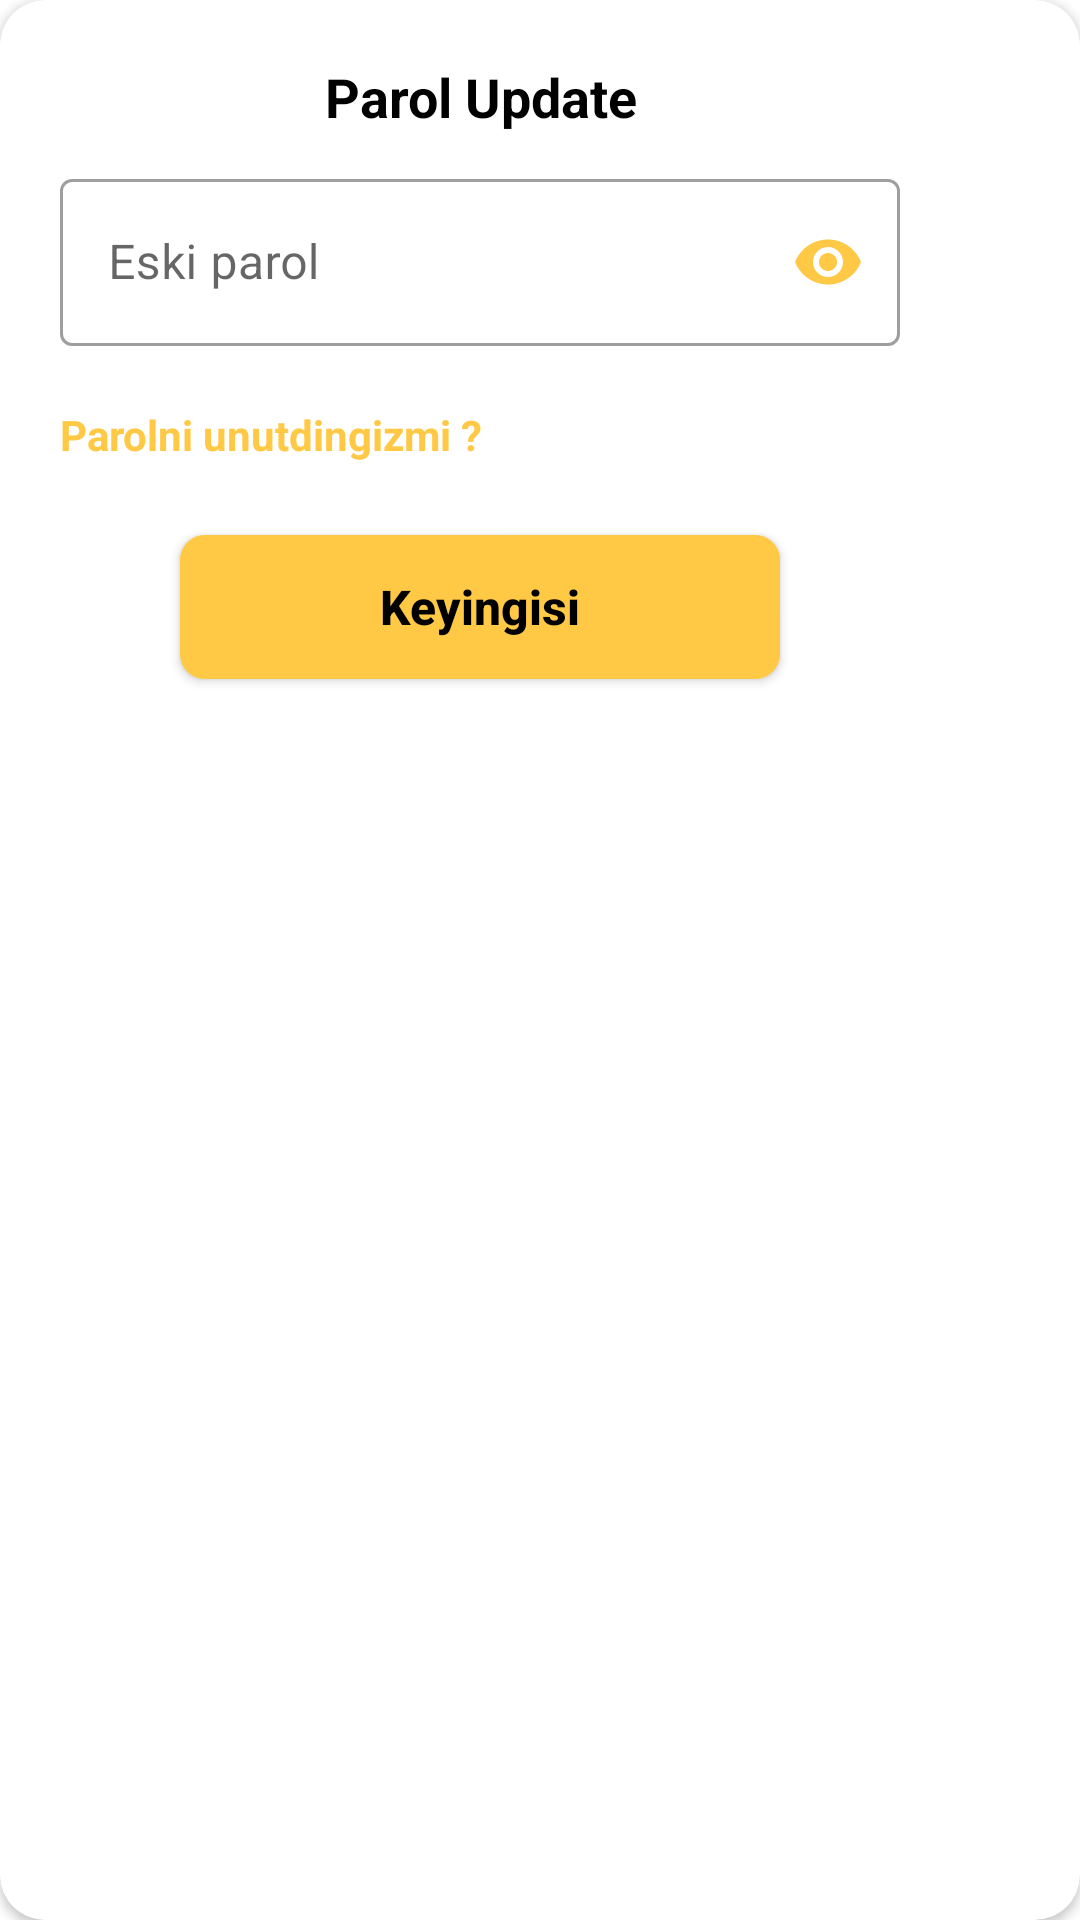

This screen was rendered from an Android layout file. Write that file and the resources it references.
<!-- AndroidManifest.xml: application theme Theme.NoteAppPlayStore -->
<!-- res/layout/fragment_enter_password.xml -->
<?xml version="1.0" encoding="utf-8"?>
<androidx.cardview.widget.CardView xmlns:android="http://schemas.android.com/apk/res/android"
    xmlns:app="http://schemas.android.com/apk/res-auto"
    xmlns:tools="http://schemas.android.com/tools"
    android:layout_width="320dp"
    android:id="@+id/container"
    app:cardCornerRadius="15dp"
    android:layout_height="250dp"
    android:layout_gravity="center"
    tools:context=".ui.screen.dialogs.pages.SetPassword">
    <androidx.constraintlayout.widget.ConstraintLayout
        android:layout_width="320dp"
        android:id="@+id/root"

        android:layout_height="250dp">

        <androidx.constraintlayout.widget.ConstraintLayout
            android:layout_width="match_parent"
            android:layout_height="match_parent"
            app:layout_constraintBottom_toBottomOf="parent"
            app:layout_constraintEnd_toEndOf="parent"
            app:layout_constraintStart_toStartOf="parent"
            app:layout_constraintTop_toTopOf="parent">

            <TextView
                android:id="@+id/textView"
                android:layout_width="wrap_content"
                android:layout_height="wrap_content"
                android:layout_marginTop="20dp"
                android:gravity="center"
                android:text="Parol Update"
                android:textColor="@color/black"
                android:textSize="18sp"
                android:textStyle="bold"
                app:layout_constraintEnd_toEndOf="parent"
                app:layout_constraintStart_toStartOf="parent"
                app:layout_constraintTop_toTopOf="parent" />

            <TextView
                android:id="@+id/backupPasswordnext"
                android:layout_width="wrap_content"
                android:layout_height="wrap_content"
                android:layout_marginTop="20dp"
                android:text="Parolni unutdingizmi ?"
                android:textColor="@color/colorPrimary"
                android:textStyle="bold"
                app:layout_constraintStart_toStartOf="@+id/wwwa"
                app:layout_constraintTop_toBottomOf="@+id/wwwa" />

            <com.google.android.material.textfield.TextInputLayout
                android:id="@+id/wwwa"
                style="@style/Widget.MaterialComponents.TextInputLayout.OutlinedBox"
                android:layout_width="0dp"
                android:layout_height="wrap_content"
                app:passwordToggleTint="@color/colorPrimary"
                app:passwordToggleEnabled="true"
                android:layout_marginHorizontal="20dp"
                android:layout_marginTop="10dp"
                android:hint="Eski parol"
                app:hintAnimationEnabled="true"
                app:hintEnabled="true"
                app:layout_constraintEnd_toEndOf="parent"
                app:layout_constraintStart_toStartOf="parent"
                app:layout_constraintTop_toBottomOf="@+id/textView"
                app:startIconDrawable="@drawable/ic_baseline_lock_24">


                <com.google.android.material.textfield.TextInputEditText
                    android:id="@+id/oldPassword"
                    android:layout_width="match_parent"
                    android:layout_height="wrap_content"
                    android:imeOptions="actionNext"
                    android:inputType="textPassword"
                    android:textColor="@color/black"
                    android:textColorHint="#787171"
                    android:textSize="16sp" />

            </com.google.android.material.textfield.TextInputLayout>

            <Button
                android:id="@+id/nextUpdatePassword"
                android:layout_width="200dp"
                android:layout_height="wrap_content"
                android:background="@drawable/background_add_url_dialog"
                android:backgroundTint="@color/colorPrimary"
                android:clickable="true"
                android:focusable="true"
                android:text="Keyingisi"
                android:textAllCaps="false"
                android:textColor="@color/black"
                android:textSize="16sp"
                android:textStyle="bold"
                app:layout_constraintBottom_toBottomOf="parent"
                app:layout_constraintEnd_toEndOf="parent"
                app:layout_constraintStart_toStartOf="parent"
                app:layout_constraintTop_toBottomOf="@+id/backupPasswordnext" />
        </androidx.constraintlayout.widget.ConstraintLayout>

        <ProgressBar
                android:id="@+id/enterPasswordDialog"
            android:layout_width="wrap_content"
            android:visibility="invisible"
            android:layout_height="wrap_content"
            app:layout_constraintBottom_toBottomOf="parent"
            app:layout_constraintEnd_toEndOf="parent"
            app:layout_constraintStart_toStartOf="parent"
            app:layout_constraintTop_toTopOf="parent" />
    </androidx.constraintlayout.widget.ConstraintLayout>
</androidx.cardview.widget.CardView>
<!-- resources referenced by this layout -->
<resources>
  <color name="black">#FF000000</color>
  <color name="colorPrimary">#FFC845</color>
  <!-- drawable background_add_url_dialog (drawable) -->
  <?xml version="1.0" encoding="utf-8"?>
  <shape xmlns:android="http://schemas.android.com/apk/res/android"
      android:shape="rectangle">
  
      <solid android:color="@color/colorDefaultNoteColor" />
      <corners android:radius="8dp" />
      <stroke android:color="@color/colorIcons"
          android:width="0.05dp" />
  
  </shape>
  <style name="Theme.NoteAppPlayStore" parent="Theme.MaterialComponents.Light.NoActionBar.Bridge">
          <item name="colorPrimary">@color/colorPrimary</item>
          <item name="colorPrimaryDark">@color/colorPrimaryDark</item>
          <item name="colorAccent">@color/colorAccent</item>
  
          <item name="actionModeBackground">@color/colorBackground</item>
          <item name="actionModeCloseDrawable">@drawable/ic_remove</item>
          <item name="windowActionBarOverlay">true</item>
          <item name="windowActionModeOverlay">true</item>
          <item name="android:windowActionBarOverlay">true</item>
          <item name="android:windowActionModeOverlay">true</item>
  
          <item name="android:windowBackground">@color/colorBackground</item>
          <item name="android:windowContentTransitions">true</item>
          <item name="android:windowDisablePreview">true</item>
          <item name="android:windowAllowEnterTransitionOverlap">true</item>
          <item name="android:windowAllowReturnTransitionOverlap">true</item>
          
      </style>
  <color name="colorDefaultNoteColor">#F4F4F4</color>
  <color name="colorIcons">#000000</color>
  <color name="colorPrimaryDark">#FFB400</color>
  <color name="colorAccent">#FFC845</color>
  <color name="colorBackground">#FFFFFF</color>
  <!-- drawable ic_remove (drawable) -->
  <vector xmlns:android="http://schemas.android.com/apk/res/android"
      android:width="24dp"
      android:height="24dp"
      android:viewportWidth="24"
      android:viewportHeight="24">
    <path
        android:pathData="M18,6L6,18"
        android:strokeLineJoin="round"
        android:strokeWidth="2"
        android:fillColor="#00000000"
        android:strokeColor="@color/colorIcons"
        android:strokeLineCap="round"/>
    <path
        android:pathData="M6,6L18,18"
        android:strokeLineJoin="round"
        android:strokeWidth="2"
        android:fillColor="#00000000"
        android:strokeColor="@color/colorIcons"
        android:strokeLineCap="round"/>
  </vector>
</resources>
